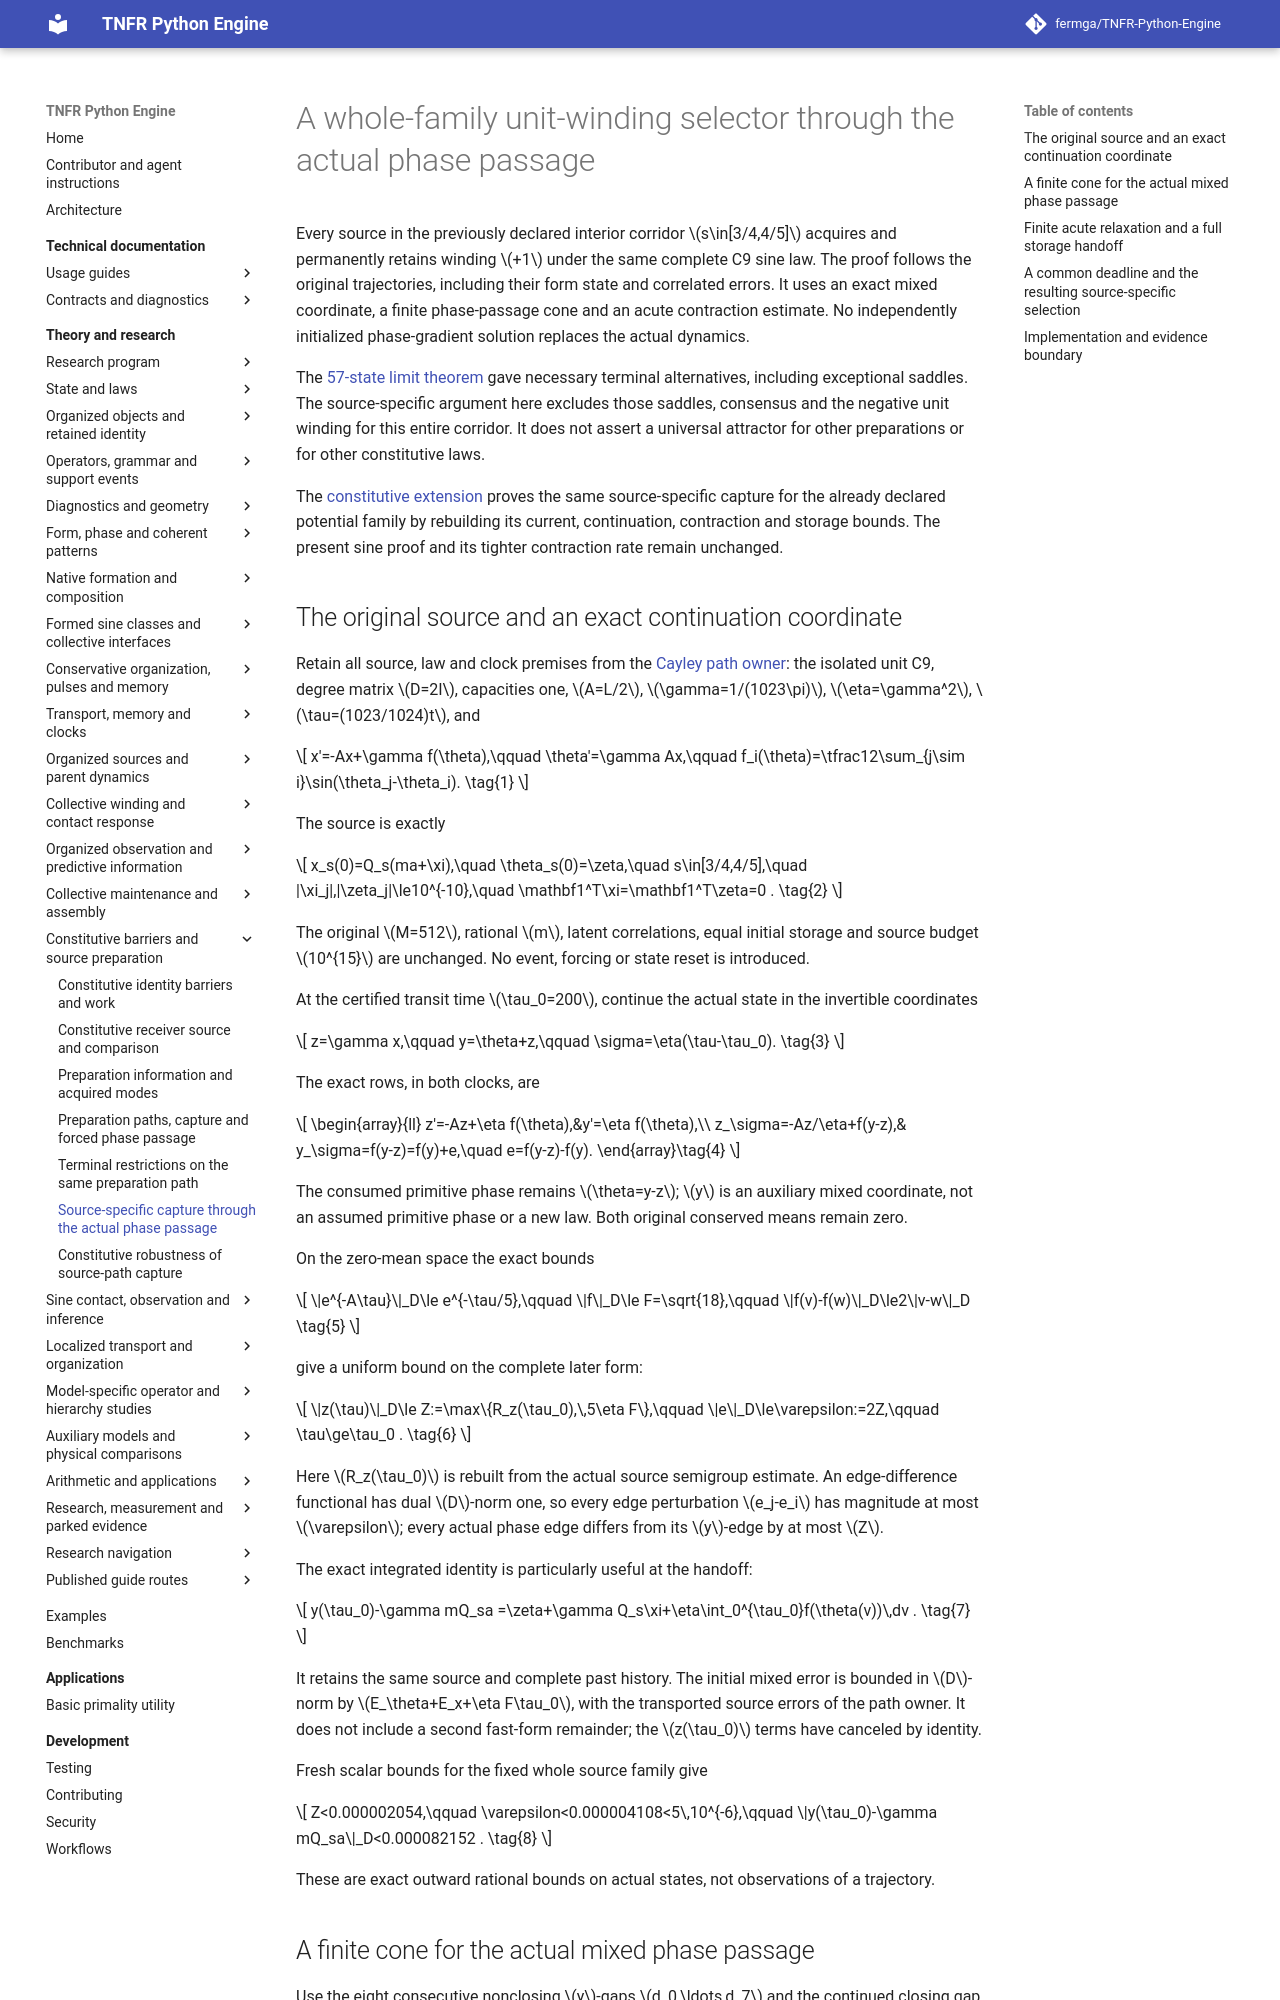

repository: fermga/TNFR-Python-Engine · page: theory/nodal/SINE_PREPARATION_PATH_CAPTURE/index.html · generator: mkdocs

# A whole-family unit-winding selector through the actual phase passage

<a id="sine-preparation-path-capture"></a>

Every source in the previously declared interior corridor
\(s\in[3/4,4/5]\) acquires and permanently retains winding \(+1\)
under the same complete C9 sine law. The proof follows the original
trajectories, including their form state and correlated errors. It uses an
exact mixed coordinate, a finite phase-passage cone and an acute contraction
estimate. No independently initialized phase-gradient solution replaces
the actual dynamics.

The [57-state limit theorem](SINE_PREPARATION_PATH_LIMITS.md#sine-preparation-path-limits)
gave necessary terminal alternatives, including exceptional saddles.
The source-specific argument here excludes those saddles, consensus and
the negative unit winding for this entire corridor. It does not assert a
universal attractor for other preparations or for other constitutive laws.

The [constitutive extension](SINE_PREPARATION_PATH_ROBUSTNESS.md) proves the
same source-specific capture for the already declared potential family by
rebuilding its current, continuation, contraction and storage bounds. The
present sine proof and its tighter contraction rate remain unchanged.

<a id="sine-path-capture-carried-state"></a>
## The original source and an exact continuation coordinate

Retain all source, law and clock premises from the
[Cayley path owner](SINE_PREPARATION_PATH_SELECTION.md#sine-preparation-path-law):
the isolated unit C9, degree matrix \(D=2I\), capacities one,
\(A=L/2\), \(\gamma=1/(1023\pi)\), \(\eta=\gamma^2\),
\(\tau=(1023/1024)t\), and
\[
 x'=-Ax+\gamma f(\theta),\qquad
 \theta'=\gamma Ax,\qquad
 f_i(\theta)=\tfrac12\sum_{j\sim i}\sin(\theta_j-\theta_i).
 \tag{1}
\]
The source is exactly
\[
 x_s(0)=Q_s(ma+\xi),\quad \theta_s(0)=\zeta,\quad
 s\in[3/4,4/5],\quad
 |\xi_j|,|\zeta_j|\le10^{-10},\quad
 \mathbf1^T\xi=\mathbf1^T\zeta=0 .
 \tag{2}
\]
The original \(M=512\), rational \(m\), latent correlations, equal initial
storage and source budget \(10^{15}\) are unchanged.
No event, forcing or state reset is introduced.

At the certified transit time \(\tau_0=200\), continue the actual state
in the invertible coordinates
\[
 z=\gamma x,\qquad y=\theta+z,\qquad
 \sigma=\eta(\tau-\tau_0).
 \tag{3}
\]
The exact rows, in both clocks, are
\[
 \begin{array}{ll}
 z'=-Az+\eta f(\theta),&y'=\eta f(\theta),\\
 z_\sigma=-Az/\eta+f(y-z),&
 y_\sigma=f(y-z)=f(y)+e,\quad e=f(y-z)-f(y).
 \end{array}\tag{4}
\]
The consumed primitive phase remains \(\theta=y-z\); \(y\) is an
auxiliary mixed coordinate, not an assumed primitive phase or a new law.
Both original conserved means remain zero.

On the zero-mean space the exact bounds
\[
 \|e^{-A\tau}\|_D\le e^{-\tau/5},\qquad
 \|f\|_D\le F=\sqrt{18},\qquad
 \|f(v)-f(w)\|_D\le2\|v-w\|_D
 \tag{5}
\]
give a uniform bound on the complete later form:
\[
 \|z(\tau)\|_D\le
 Z:=\max\{R_z(\tau_0),\,5\eta F\},\qquad
 \|e\|_D\le\varepsilon:=2Z,\qquad \tau\ge\tau_0 .
 \tag{6}
\]
Here \(R_z(\tau_0)\) is rebuilt from the actual source semigroup estimate.
An edge-difference functional has dual \(D\)-norm one, so every edge
perturbation \(e_j-e_i\) has magnitude at most \(\varepsilon\);
every actual phase edge differs from its \(y\)-edge by at most \(Z\).

The exact integrated identity is particularly useful at the handoff:
\[
 y(\tau_0)-\gamma mQ_sa
 =\zeta+\gamma Q_s\xi+\eta\int_0^{\tau_0}f(\theta(v))\,dv .
 \tag{7}
\]
It retains the same source and complete past history. The initial mixed
error is bounded in \(D\)-norm by
\(E_\theta+E_x+\eta F\tau_0\), with the transported source errors of
the path owner. It does not include a second fast-form remainder;
the \(z(\tau_0)\) terms have canceled by identity.

Fresh scalar bounds for the fixed whole source family give
\[
 Z<0.000002054,\qquad
 \varepsilon<0.000004108<5\,10^{-6},\qquad
 \|y(\tau_0)-\gamma mQ_sa\|_D<0.000082152 .
 \tag{8}
\]
These are exact outward rational bounds on actual states, not observations
of a trajectory.

<a id="sine-path-capture-passage-cone"></a>
